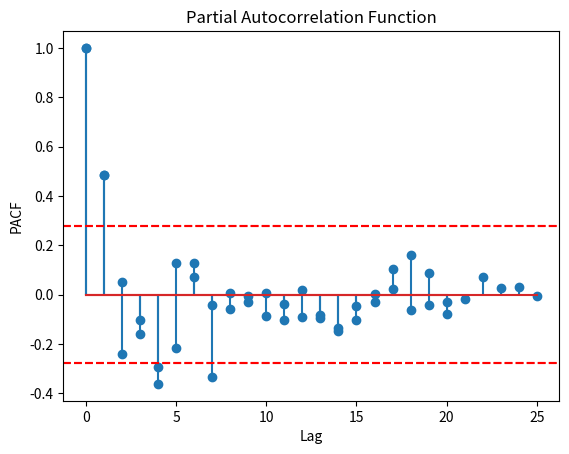

Recreate this plot in Python.
import numpy as np
import matplotlib.pyplot as plt

close_prices=[29,20,25,29,31,33,34,27,26,30,
            29,28,28,26,27,26,30,28,26,30,
              31,30,37,30,33,31,27,33,37,29,
              28,30,29,34,30,20,17,23,24,34,
              36,35,33,29,25,27,30,29,28,32]

def mean(series):
    return sum(series) / len(series)

def acf(series, lag):
    n = len(series)
    x_bar = mean(series)
    num = 0
    denom = 0
    for t in range(lag, n):
        num += (series[t] - x_bar) * (series[t - lag] - x_bar)
    for t in range(n):
        denom += (series[t] - x_bar) ** 2
    return num / denom

def acf_all(series, max_lag):
    return [acf(series, k) for k in range(max_lag+1)]

def calculate_pacf(series, max_lag):
    rho = acf_all(series, max_lag)   # autocorrelations
    pacf_vals = [1.0]  # PACF(0) = 1

    for k in range(1, max_lag+1):
        # build Toeplitz matrix of autocorrelations
        P_k = np.array([[rho[abs(i-j)] for j in range(k)] for i in range(k)])
        rho_k = np.array(rho[1:k+1])
        phi_k = np.linalg.solve(P_k, rho_k)  # solve P_k * phi_k = rho_k
        pacf_vals.append(phi_k[-1])  # last coefficient = PACF(k)

    return pacf_vals

print("\nACF (first 10 lags):")
print(acf_all(close_prices, 10))

print("\nPACF (first 10 lags):")
print(calculate_pacf(close_prices, 10))

conf=1.96/np.sqrt(len(close_prices))

def plot_acf(series, max_lag):
    acf_vals = acf_all(series, max_lag)
    lags = list(range(max_lag+1))
    plt.stem(lags, acf_vals)
    plt.xlabel("Lag")
    plt.axhline(y=conf, color='r', linestyle='--')
    plt.axhline(y=-conf, color='r', linestyle='--')
    plt.ylabel("ACF")
    plt.title("Autocorrelation Function")
    plt.show()

def plot_pacf(series, max_lag):
    pacf_vals = calculate_pacf(series, max_lag)
    lags = list(range(max_lag+1))
    plt.stem(lags, pacf_vals)
    plt.xlabel("Lag")
    plt.axhline(y=conf, color='r', linestyle='--')
    plt.axhline(y=-conf, color='r', linestyle='--')
    plt.ylabel("PACF")
    plt.title("Partial Autocorrelation Function")
    plt.show()

plot_acf(close_prices, 25)
plot_pacf(close_prices, 20)

print("PACF VALUES WITH SIGNIFICANCE TESTING")
print("=" * 65)
print(f"{'Lag':<6} {'PACF':<10} {'Significant?':<12} {'Decision':<40}")
print("-" * 65)

conf_level = 1.96 / np.sqrt(len(close_prices)) # Assuming conf_level is defined

pacf_vals = calculate_pacf(close_prices, 20) # Assuming calculate_pacf is defined and max_lag is 20

for lag, val in enumerate(pacf_vals):
    if lag == 0:
        significant = "N/A"
        decision = "PACF(0) = 1 (by definition)"
    else:
        # Null hypothesis: PACF(lag) = 0
        # Reject H0 if |PACF| > 2/root(n)
        if abs(val) > conf_level:
            significant = "Yes"
            decision = "Reject H0: Significant partial autocorrelation"
        else:
            significant = "No"
            decision = "Fail to reject H0: Not significant"

    print(f"{lag:<6} {val:<10.4f} {significant:<12} {decision:<40}")